Labelled photos from "Apple_leaf_aug_without_split", an image-classification folder in warjunaid/Apple_leaf_aug_without_split. The possible labels are: black rot, cedar apple rust, healthy, scab.

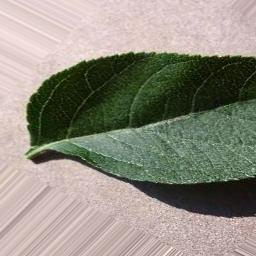
Label: healthy

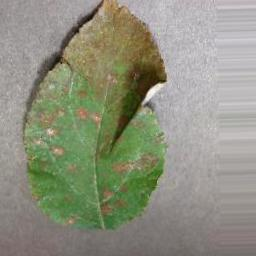
Label: cedar apple rust

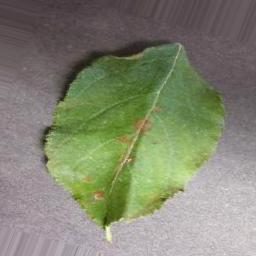
Label: cedar apple rust

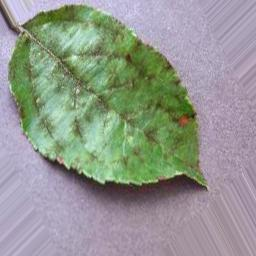
Label: scab

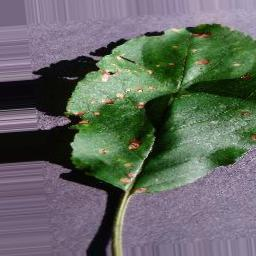
Label: black rot

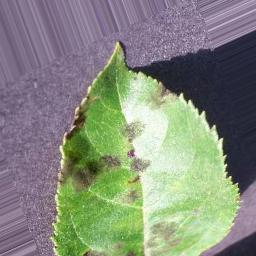
Label: scab
